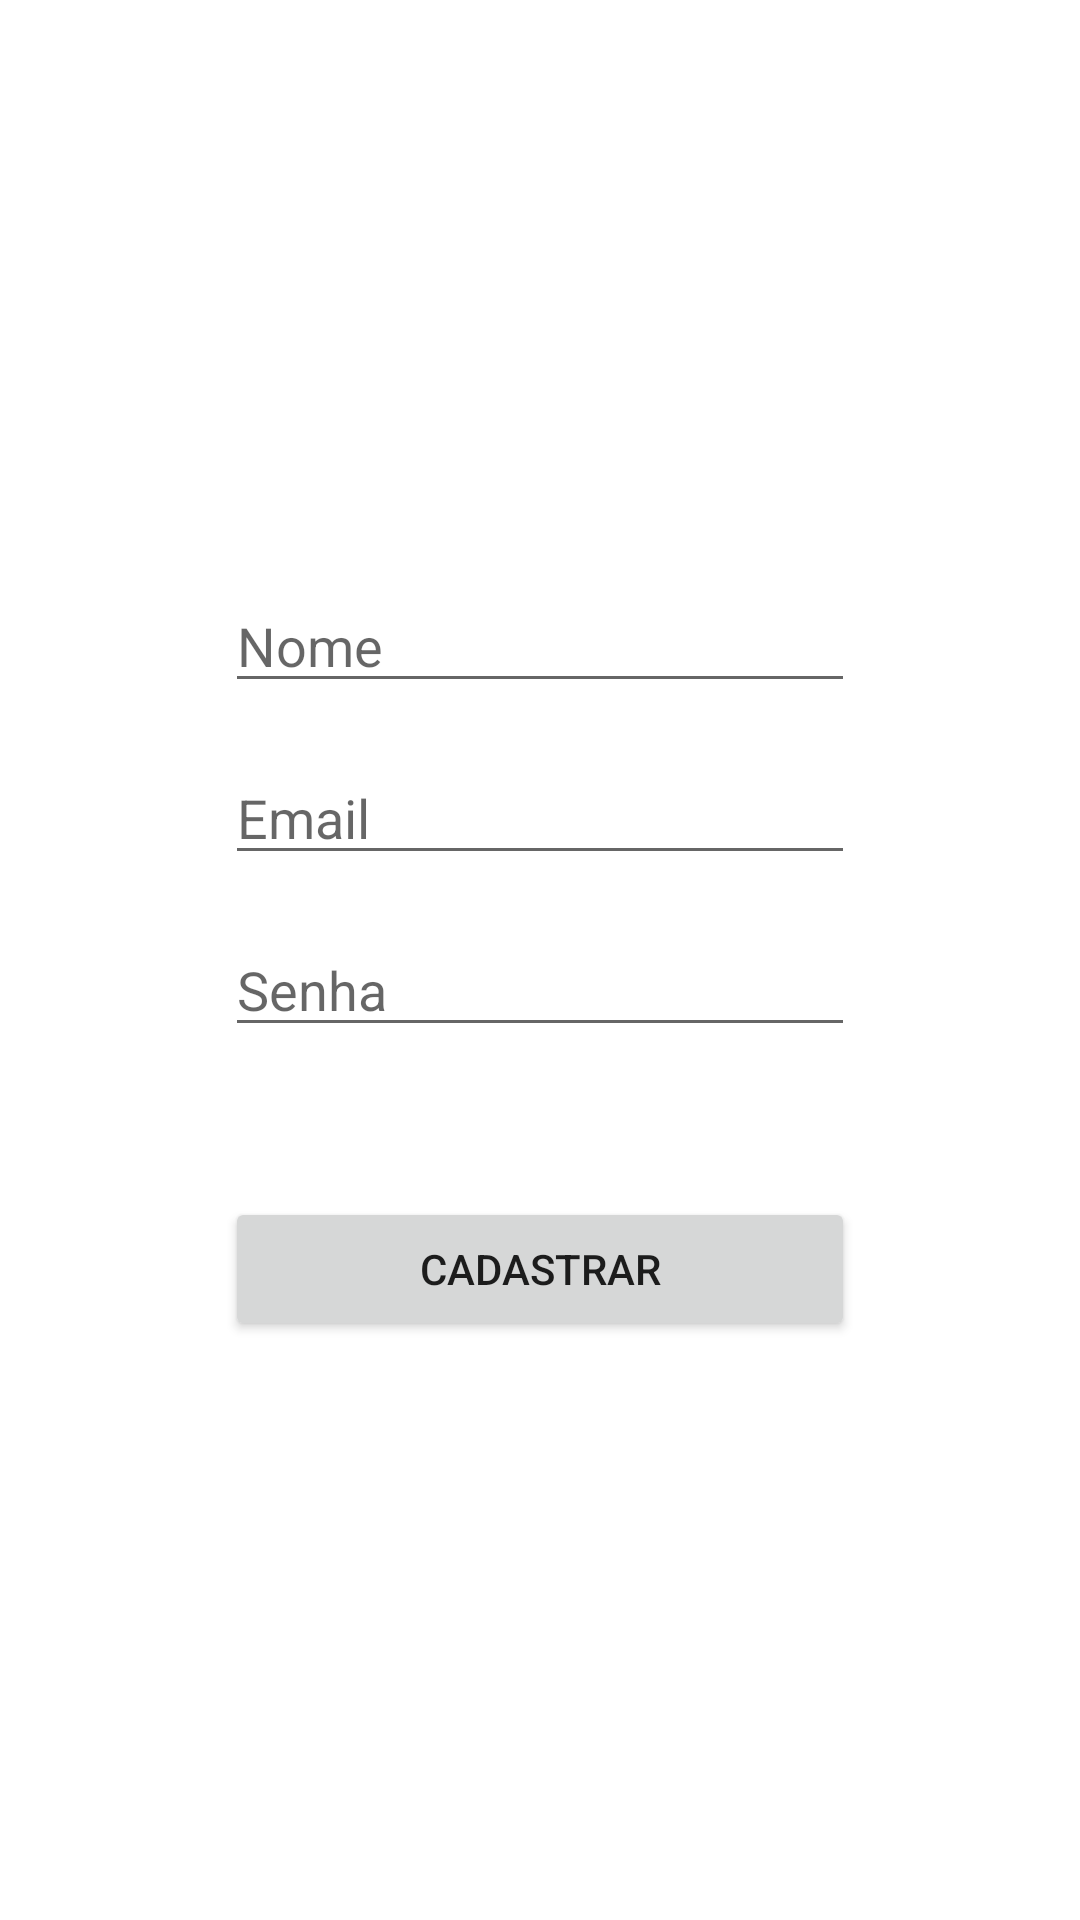

This screen was rendered from an Android layout file. Write that file and the resources it references.
<!-- AndroidManifest.xml: application theme Theme.DoeMais -->
<!-- res/layout/activity_create_account.xml -->
<?xml version="1.0" encoding="utf-8"?>
<androidx.constraintlayout.widget.ConstraintLayout xmlns:android="http://schemas.android.com/apk/res/android"
    xmlns:app="http://schemas.android.com/apk/res-auto"
    xmlns:tools="http://schemas.android.com/tools"
    android:layout_width="match_parent"
    android:layout_height="match_parent"
    tools:context=".ui.login.CreateAccountActivity">

    <LinearLayout
        android:layout_width="wrap_content"
        android:layout_height="wrap_content"
        android:orientation="vertical"
        app:layout_constraintBottom_toBottomOf="parent"
        app:layout_constraintEnd_toEndOf="parent"
        app:layout_constraintStart_toStartOf="parent"
        app:layout_constraintTop_toTopOf="parent">

        <EditText
            android:id="@+id/et_name"
            android:layout_width="wrap_content"
            android:layout_height="wrap_content"
            android:layout_marginBottom="16dp"
            android:ems="10"
            android:hint="@string/nome"
            android:inputType="none" />

        <EditText
            android:id="@+id/et_email"
            android:layout_width="wrap_content"
            android:layout_height="wrap_content"
            android:layout_marginBottom="16dp"
            android:ems="10"
            android:hint="@string/email"
            android:inputType="textPersonName" />

        <EditText
            android:id="@+id/et_phone"
            android:layout_width="wrap_content"
            android:layout_height="wrap_content"
            android:layout_marginBottom="16dp"
            android:ems="10"
            android:hint="@string/telefone"
            android:inputType="textPersonName"
            android:visibility="gone"/>

        <EditText
            android:id="@+id/et_pwd"
            android:layout_width="wrap_content"
            android:layout_height="wrap_content"
            android:ems="10"
            android:hint="@string/senha"
            android:inputType="textPassword" />

        <Button
            android:id="@+id/button"
            android:layout_width="match_parent"
            android:layout_height="wrap_content"
            android:layout_marginTop="50dp"
            android:text="@string/cadastrar" />
    </LinearLayout>

</androidx.constraintlayout.widget.ConstraintLayout>
<!-- resources referenced by this layout -->
<resources>
  <string name="cadastrar">Cadastrar</string>
  <string name="email">Email</string>
  <string name="nome">Nome</string>
  <string name="senha">Senha</string>
  <string name="telefone">Telefone</string>
  <style name="Theme.DoeMais" parent="Theme.MaterialComponents.DayNight.DarkActionBar">
          
          <item name="colorPrimary">@color/purple_500</item>
          <item name="colorPrimaryVariant">@color/purple_700</item>
          <item name="colorOnPrimary">@color/white</item>
          
          <item name="colorSecondary">@color/teal_200</item>
          <item name="colorSecondaryVariant">@color/teal_700</item>
          <item name="colorOnSecondary">@color/black</item>
          
          <item name="android:statusBarColor">?attr/colorPrimaryVariant</item>
          <item name="windowActionBar">false</item>
          <item name="windowNoTitle">true</item>
          
      </style>
  <color name="purple_500">#FF6200EE</color>
  <color name="purple_700">#FF3700B3</color>
  <color name="white">#FFFFFFFF</color>
  <color name="teal_200">#FF03DAC5</color>
  <color name="teal_700">#FF018786</color>
  <color name="black">#FF000000</color>
</resources>
